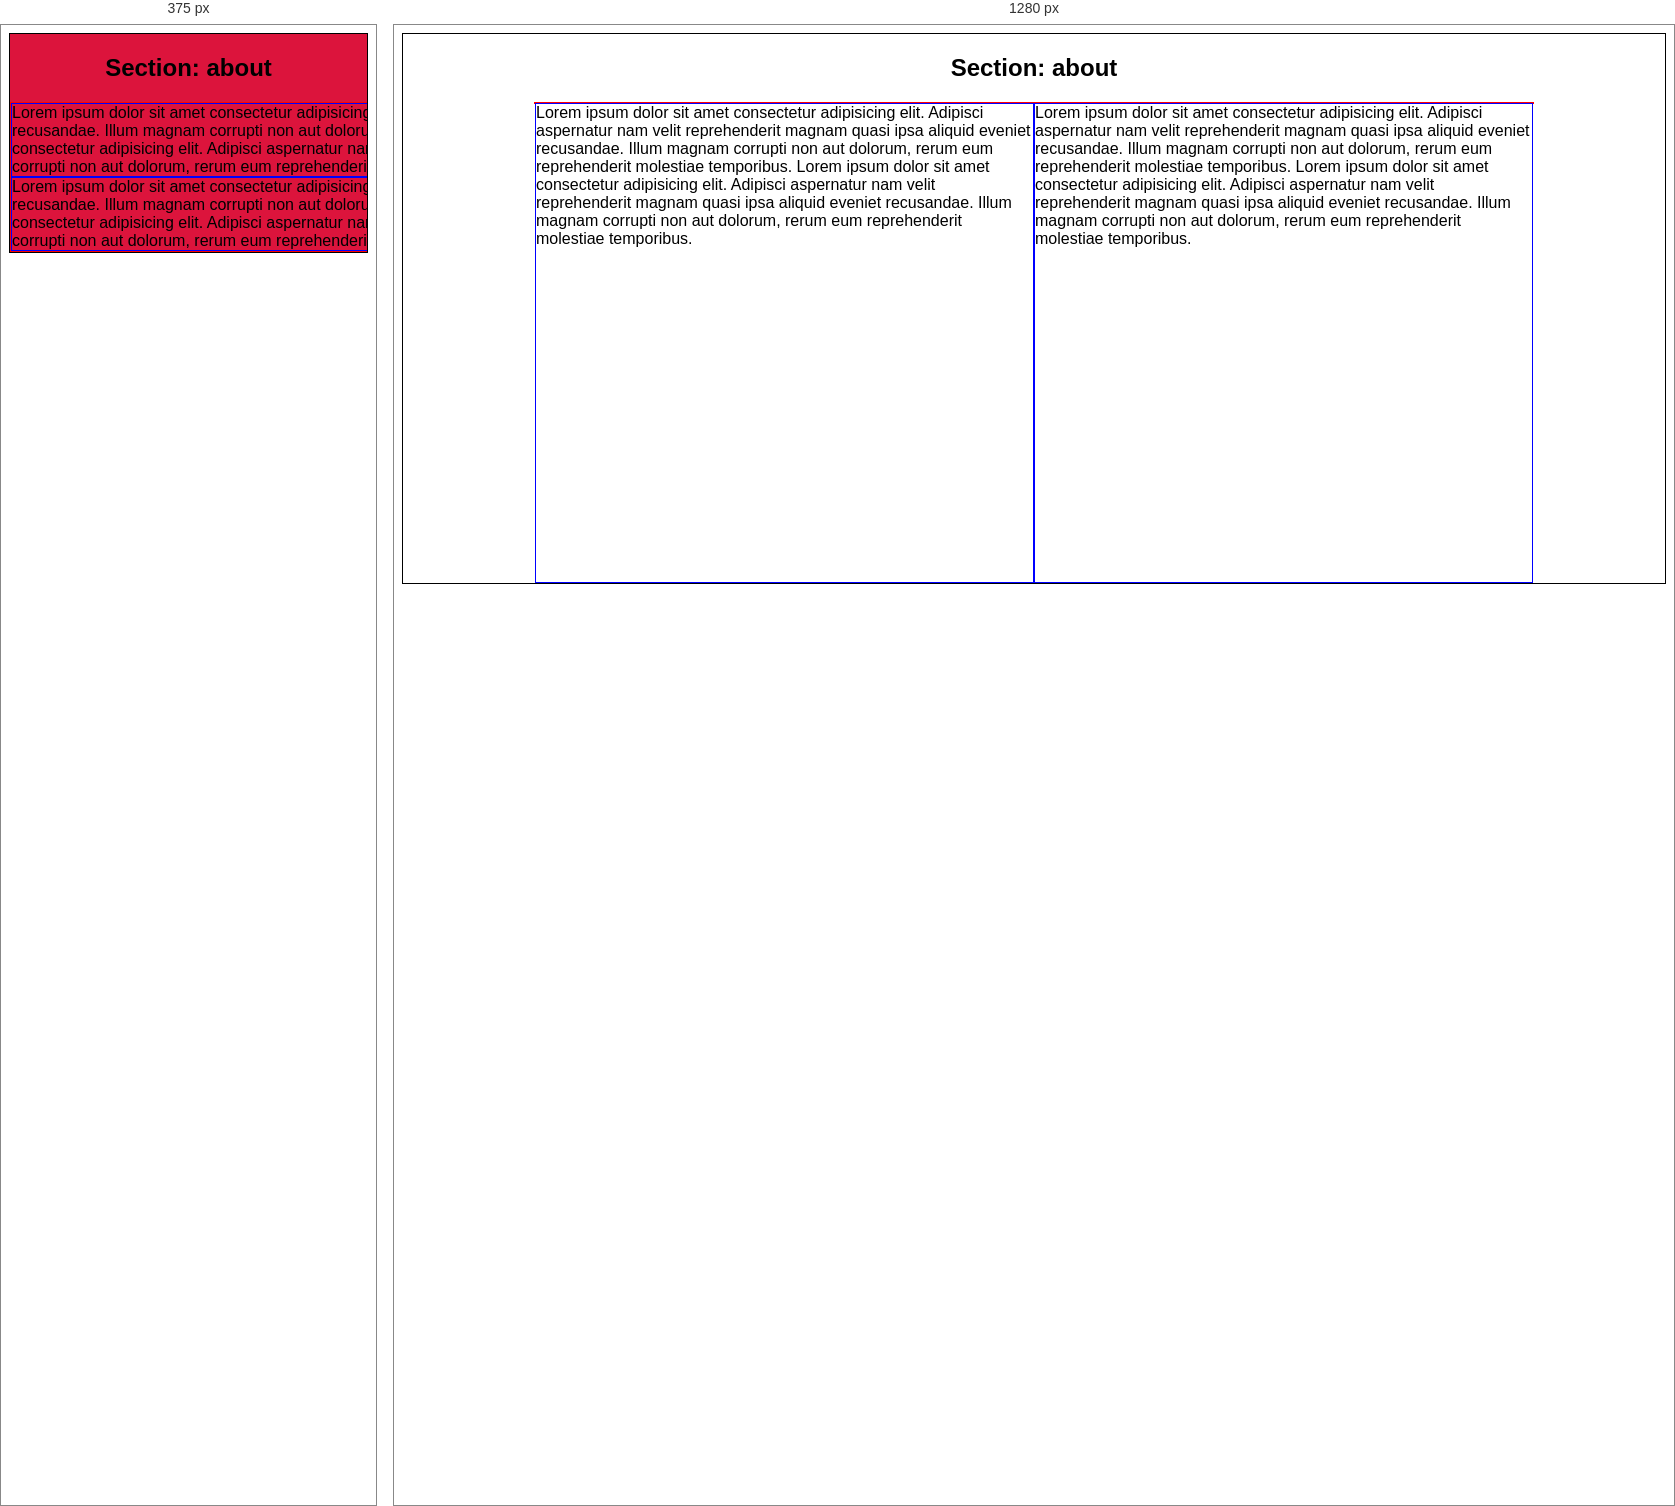
Rendered at 375 px and 1280 px, left to right.

<!-- file: main.html -->
<!DOCTYPE html>
<html lang="en">
<head>
    <meta charset="UTF-8">
    <meta name="viewport" content="width=device-width, initial-scale=1.0, user-scalable=yes">
    <title>Document</title>
    <link rel="stylesheet" href="style.css">
</head>
<body>
    <div class="container">
        <section class="about">
            <h1>Section: about</h1>
            <div class="inner">
                <div>
                    Lorem ipsum dolor sit amet consectetur adipisicing elit.
                    Adipisci aspernatur nam velit reprehenderit magnam quasi
                    ipsa aliquid eveniet recusandae. Illum magnam corrupti
                    non aut dolorum, rerum eum reprehenderit molestiae temporibus.
                    Lorem ipsum dolor sit amet consectetur adipisicing elit.
                    Adipisci aspernatur nam velit reprehenderit magnam quasi
                    ipsa aliquid eveniet recusandae. Illum magnam corrupti
                    non aut dolorum, rerum eum reprehenderit molestiae temporibus.
                </div>
                <div>
                    Lorem ipsum dolor sit amet consectetur adipisicing elit.
                    Adipisci aspernatur nam velit reprehenderit magnam quasi
                    ipsa aliquid eveniet recusandae. Illum magnam corrupti
                    non aut dolorum, rerum eum reprehenderit molestiae temporibus.
                    Lorem ipsum dolor sit amet consectetur adipisicing elit.
                    Adipisci aspernatur nam velit reprehenderit magnam quasi
                    ipsa aliquid eveniet recusandae. Illum magnam corrupti
                    non aut dolorum, rerum eum reprehenderit molestiae temporibus.
                </div>
            </div>
        </section>
    </div>
</body>
</html>


/* @media block from style.css */
@media (max-width: 768px) {
    .about {
        background-color: crimson;
    }

    .innder {
        width: 100%;
    }

    .inner div {
        float: none;
        width: 100%;
        height: auto;
    }
}